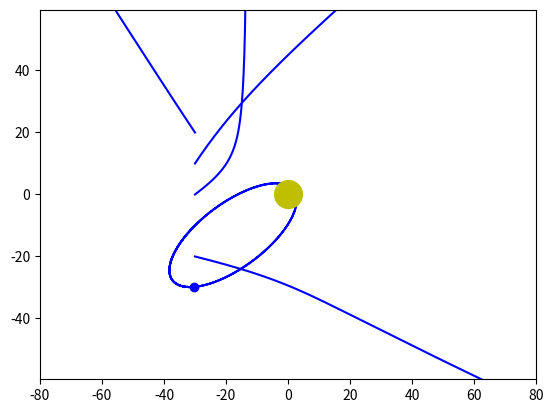

This chart was generated by the following Python code:
import numpy as np
from scipy.integrate import odeint
import matplotlib.pyplot as plt
from matplotlib.animation import FuncAnimation

frames = 500
seconds = 20
t = np.linspace(0, seconds, frames)
 
def move_func(s, t):
    (x1, v_x1, y1, v_y1,
     x2, v_x2, y2, v_y2,
     x3, v_x3, y3, v_y3,
     x4, v_x4, y4, v_y4,
     x5, v_x5, y5, v_y5,
     x6, v_x6, y6, v_y6) = s
    
    dxdt1 = v_x1
    dv_xdt1 = k*q1*Q * x1 / (x1**2 + y1**2)**1.5 / m1
    dydt1 = v_y1
    dv_ydt1 = k*q1*Q * y1 / (x1**2 + y1**2)**1.5 / m1

    dxdt2 = v_x2
    dv_xdt2 = k*q2*Q * x2 / (x2**2 + y2**2)**1.5 / m2
    dydt2 = v_y2
    dv_ydt2 = k*q2*Q * y2 / (x2**2 + y2**2)**1.5 / m2

    dxdt3 = v_x3
    dv_xdt3 = k*q3*Q * x3 / (x3**2 + y3**2)**1.5 / m3
    dydt3 = v_y3
    dv_ydt3 = k*q3*Q * y3 / (x3**2 + y3**2)**1.5 / m3

    dxdt4 = v_x4
    dv_xdt4 = k*q4*Q * x4 / (x4**2 + y4**2)**1.5 / m4
    dydt4 = v_y4
    dv_ydt4 = k*q4*Q * y4 / (x4**2 + y4**2)**1.5 / m4

    dxdt5 = v_x5
    dv_xdt5 = k*q5*Q * x5 / (x5**2 + y5**2)**1.5 / m5
    dydt5 = v_y5
    dv_ydt5 = k*q5*Q * y5 / (x5**2 + y5**2)**1.5 / m5

    dxdt6 = v_x6
    dv_xdt6 = k*q6*Q * x6 / (x6**2 + y6**2)**1.5 / m6
    dydt6 = v_y5
    dv_ydt6 = k*q6*Q * y6 / (x6**2 + y6**2)**1.5 / m6
    
    return (dxdt1, dv_xdt1, dydt1, dv_ydt1,
            dxdt2, dv_xdt2, dydt2, dv_ydt2,
            dxdt3, dv_xdt3, dydt3, dv_ydt3,
            dxdt4, dv_xdt4, dydt4, dv_ydt4,
            dxdt5, dv_xdt5, dydt5, dv_ydt5,
            dxdt6, dv_xdt6, dydt6, dv_ydt6)

k = 9 * 10**9
Q = 0.001

x01 = -30
v_x01 = 20
y01 = 0
v_y01 = 15
q1 = 0.0001
m1 = 0.1

x02 = -30
v_x02 = 10
y02 = 10
v_y02 = 15
q2 = -0.0001
m2 = 0.5

x03 = -30
v_x03 = -10
y03 = -10
v_y03 = -10
q3 = -0.0001
m3 = 0.1

x04 = -30
v_x04 = -10
y04 = 20
v_y04 = 15
q4 = -0.0001
m4 = 0.8

x05 = -30
v_x05 = 20
y05 = 30
v_y05 = -5
q5 = -0.0001
m5 = 0.8

x06 = -30
v_x06 = 20
y06 = -20
v_y06 = -5
q6 = 0.0001
m6 = 0.3

s0 = (x01, v_x01, y01, v_y01,
      x02, v_x02, y02, v_y02,
      x03, v_x03, y03, v_y03,
      x04, v_x04, y04, v_y04,
      x05, v_x05, y05, v_y05,
      x06, v_x06, y06, v_y06)
sol = odeint(move_func, s0, t)

fig, ax = plt.subplots()
	
ball1, = plt.plot([], [], 'o', color='b')
ball_line1, = plt.plot([], [], '-', color='b')

ball2, = plt.plot([], [], 'o', color='b')
ball_line2, = plt.plot([], [], '-', color='b')

ball3, = plt.plot([], [], 'o', color='b')
ball_line3, = plt.plot([], [], '-', color='b')

ball4, = plt.plot([], [], 'o', color='b')
ball_line4, = plt.plot([], [], '-', color='b')

ball5, = plt.plot([], [], 'o', color='b')
ball_line5, = plt.plot([], [], '-', color='b')

ball6, = plt.plot([], [], 'o', color='b')
ball_line6, = plt.plot([], [], '-', color='b')

plt.plot([0], [0], 'o', color='y', ms=20)

plt.axis('equal')

edge = 80
ax.set_xlim(-edge, edge)
ax.set_ylim(-edge, edge)

def animate(i):
    ball1.set_data([sol[i][0]], [sol[i][2]])
    ball_line1.set_data(sol[:i, 0], sol[:i, 2])

    ball2.set_data([sol[i][4]], [sol[i][6]])
    ball_line2.set_data(sol[:i, 4], sol[:i, 6])

    ball3.set_data([sol[i][8]], [sol[i][10]])
    ball_line3.set_data(sol[:i, 8], sol[:i, 10])

    ball4.set_data([sol[i][12]], [sol[i][14]])
    ball_line4.set_data(sol[:i, 12], sol[:i, 14])

    ball5.set_data([sol[i][16]], [sol[i][18]])
    ball_line5.set_data(sol[:i, 16], sol[:i, 18])

    ball5.set_data([sol[i][20]], [sol[i][22]])
    ball_line5.set_data(sol[:i, 20], sol[:i, 22])

ani = FuncAnimation(fig, animate, frames=frames, interval=30)

ani.save('1.gif', writer='pillow')
